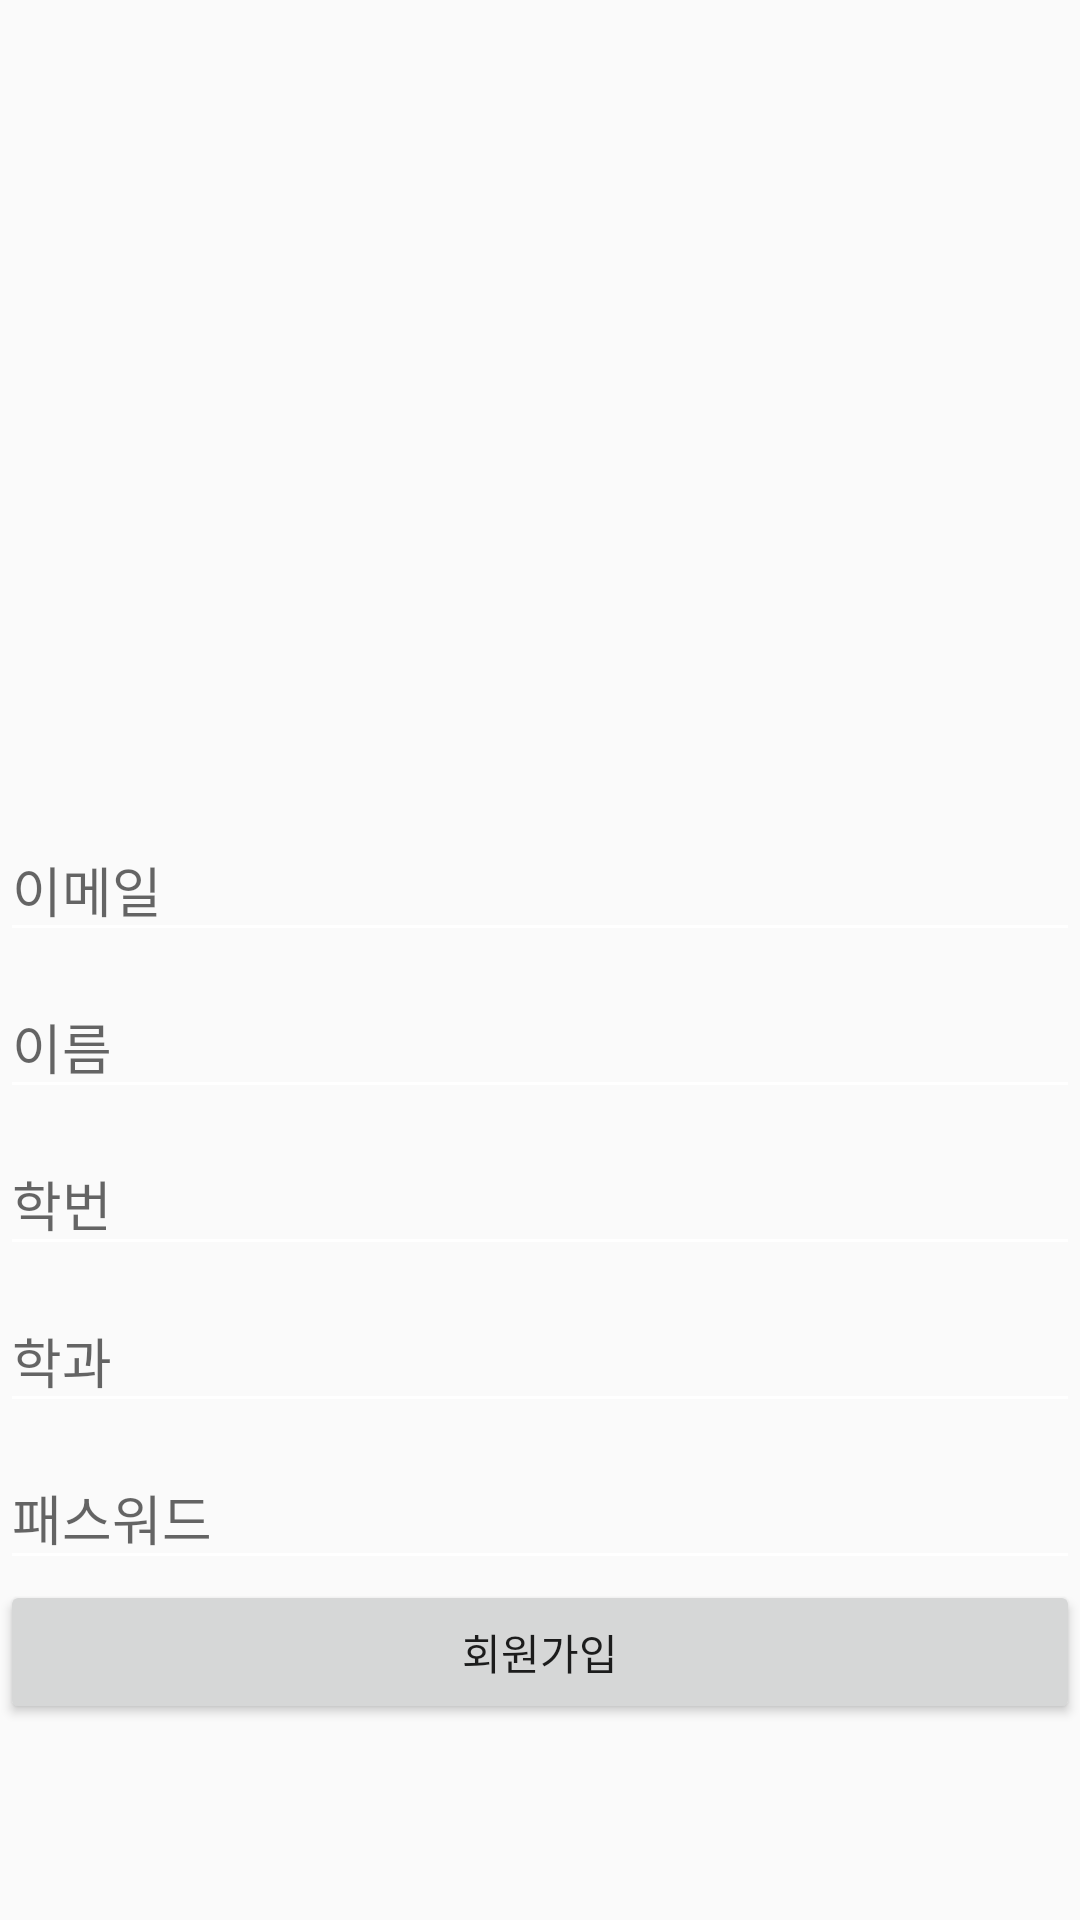

Write the Android layout XML for this screen, with the resource values it uses.
<!-- AndroidManifest.xml: application theme AppTheme -->
<!-- res/layout/activity_signup.xml -->
<?xml version="1.0" encoding="utf-8"?>
<LinearLayout xmlns:android="http://schemas.android.com/apk/res/android"
    xmlns:app="http://schemas.android.com/apk/res-auto"
    xmlns:tools="http://schemas.android.com/tools"
    android:layout_width="match_parent"
    android:layout_height="match_parent"
    android:gravity="center"
    android:orientation="vertical"
    tools:context=".SignupActivity">

    <ImageView

        android:id="@+id/signupActivity_imageview_profile"
        android:layout_width="100dp"
        android:layout_height="100dp"
        android:layout_margin="50dp" />

    <android.support.design.widget.TextInputLayout
        android:layout_width="match_parent"
        android:layout_height="wrap_content">

        <EditText
            android:id="@+id/signupActivity_edittext_email"
            android:layout_width="match_parent"
            android:layout_height="wrap_content"
            android:hint="이메일" />

    </android.support.design.widget.TextInputLayout>

    <android.support.design.widget.TextInputLayout
        android:layout_width="match_parent"
        android:layout_height="wrap_content">

        <EditText
            android:id="@+id/signupActivity_edittext_name"
            android:layout_width="match_parent"
            android:layout_height="wrap_content"
            android:hint="이름" />

    </android.support.design.widget.TextInputLayout>

    <android.support.design.widget.TextInputLayout
        android:layout_width="match_parent"
        android:layout_height="wrap_content">

        <EditText
            android:id="@+id/signupActivity_edittext_user_num"
            android:layout_width="match_parent"
            android:layout_height="wrap_content"
            android:hint="학번" />

    </android.support.design.widget.TextInputLayout>

    <android.support.design.widget.TextInputLayout
        android:layout_width="match_parent"
        android:layout_height="wrap_content">

        <EditText
            android:id="@+id/signupActivity_edittext_user_dep"
            android:layout_width="match_parent"
            android:layout_height="wrap_content"
            android:hint="학과" />

    </android.support.design.widget.TextInputLayout>

    <android.support.design.widget.TextInputLayout
        android:layout_width="match_parent"
        android:layout_height="wrap_content">

        <EditText
            android:id="@+id/signupActivity_edittext_password"
            android:layout_width="match_parent"
            android:layout_height="wrap_content"
            android:inputType="textPassword"
            android:hint="패스워드" />

    </android.support.design.widget.TextInputLayout>

    <Button
        android:id="@+id/signupActivity_button_signup"
        android:layout_width="match_parent"
        android:layout_height="wrap_content"
        android:text="회원가입" />

</LinearLayout>

    
<!-- resources referenced by this layout -->
<resources>
  <style name="AppTheme" parent="Theme.AppCompat.Light.NoActionBar">
          
          <item name="colorPrimary">@color/colorPrimary</item>
          <item name="colorPrimaryDark">@color/colorPrimaryDark</item>
          <item name="colorControlActivated">#ffffff</item>
          <item name="colorControlNormal">#ffffff</item>
      </style>
  <color name="colorPrimary">#438AF2</color>
  <color name="colorPrimaryDark">#3E3D3D</color>
</resources>
